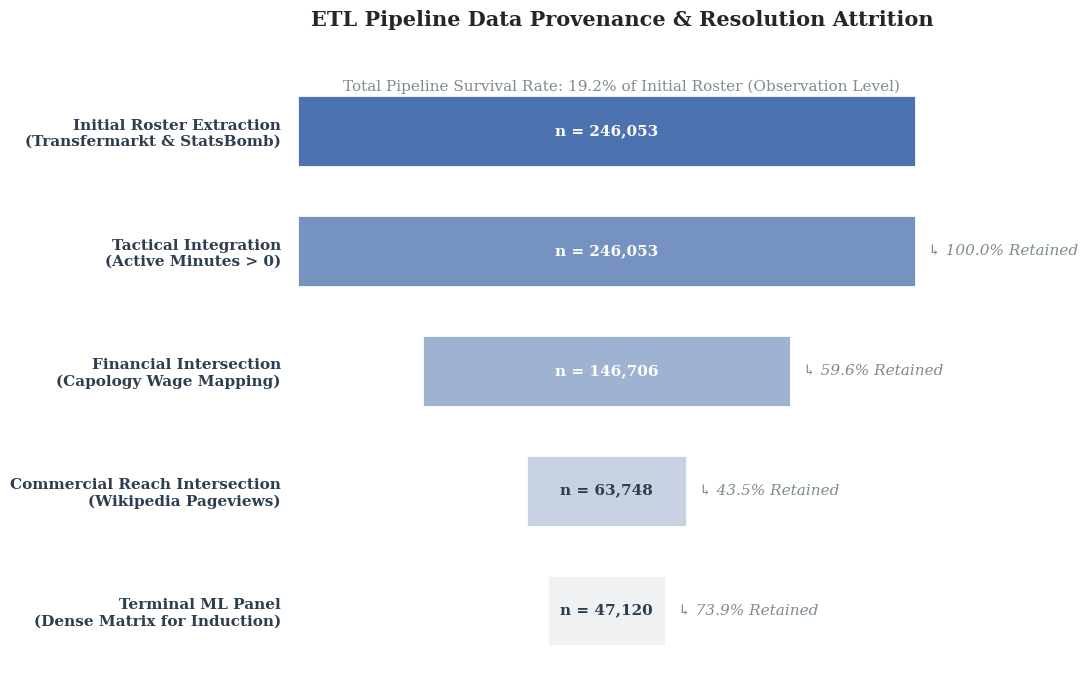

The matplotlib source for this figure:
import numpy as np
import pandas as pd
import matplotlib.pyplot as plt
import seaborn as sns
import os

def generate_publication_funnel():
    """
    Generates a high-resolution, statistically annotated Data Provenance Funnel.
    Uses actual counts from the master ML panel.
    """
    # 1. Pipeline Data (Actual row counts from current dataset)
    stages = [
        'Initial Roster Extraction\n(Transfermarkt & StatsBomb)',
        'Tactical Integration\n(Active Minutes > 0)',
        'Financial Intersection\n(Capology Wage Mapping)',
        'Commercial Reach Intersection\n(Wikipedia Pageviews)',
        'Terminal ML Panel\n(Dense Matrix for Induction)'
    ]
    
    # Values obtained from actual data audit:
    # Total: 246,053
    # Minutes > 0: 246,053
    # Wage > 0: 146,706
    # Wiki > 0: 63,748
    # Dense (All 3): 47,120
    values = np.array([246053, 246053, 146706, 63748, 47120])
    
    # 2. Calculate Attrition/Retention Rates
    retention_rates = [100.0] # First stage is 100% of baseline
    for i in range(1, len(values)):
        rate = (values[i] / values[i-1]) * 100 if values[i-1] > 0 else 0
        retention_rates.append(rate)

    # 3. Configure Academic Formatting
    try:
        plt.style.use('seaborn-v0_8-paper')
    except:
        plt.style.use('seaborn-paper')
        
    sns.set_theme(style="white", rc={
        "font.family": "serif",
        "axes.spines.right": False,
        "axes.spines.top": False,
        "axes.spines.left": False,
        "axes.spines.bottom": False,
        "axes.grid": False
    })

    # 4. Initialize Figure
    fig, ax = plt.subplots(figsize=(11, 7), dpi=300)

    # 5. Create the Symmetrical Funnel
    y_pos = np.arange(len(stages))[::-1] 
    left_edges = -values / 2

    # Academic color palette: Transitioning from a broad grey to a dense navy
    colors = sns.color_palette("light:b_r", n_colors=len(stages))

    bars = ax.barh(y_pos, values, left=left_edges, height=0.6, color=colors, edgecolor='white', linewidth=2)

    # 6. Add Statistical Annotations
    for i, (bar, val, rate) in enumerate(zip(bars, values, retention_rates)):
        # Absolute count (n) inside the bar
        ax.text(0, bar.get_y() + bar.get_height()/2, 
                f'n = {val:,.0f}', 
                va='center', ha='center', 
                color='white' if i < 3 else '#2c3e50',
                fontsize=11, fontweight='bold')
        
        # Retention Rate annotation on the right side
        if i > 0:
            right_edge = val / 2
            ax.text(right_edge + (values[0]*0.02), bar.get_y() + bar.get_height()/2, 
                    f'↳ {rate:.1f}% Retained', 
                    va='center', ha='left', 
                    color='#7f8c8d', fontsize=11, fontstyle='italic')

    # 7. Typography and Layout
    ax.set_yticks(y_pos)
    ax.set_yticklabels(stages, fontsize=11, fontweight='bold', color='#2c3e50')
    ax.set_xticks([])
    
    ax.set_title('ETL Pipeline Data Provenance & Resolution Attrition', 
                 fontsize=15, fontweight='bold', pad=30, loc='center')

    total_survival = (values[-1] / values[0]) * 100
    ax.text(0.5, 0.98, f'Total Pipeline Survival Rate: {total_survival:.1f}% of Initial Roster (Observation Level)', 
            transform=ax.transAxes, ha='center', va='top', fontsize=11, color='#7f8c8d')

    plt.tight_layout()
    
    os.makedirs('Desc/plots', exist_ok=True)
    save_path = 'Desc/plots/coverage_funnel_publication.png'
    plt.savefig(save_path, bbox_inches='tight', dpi=300)
    print(f"✅ Publication-ready funnel plot saved to {save_path}")

if __name__ == "__main__":
    generate_publication_funnel()
